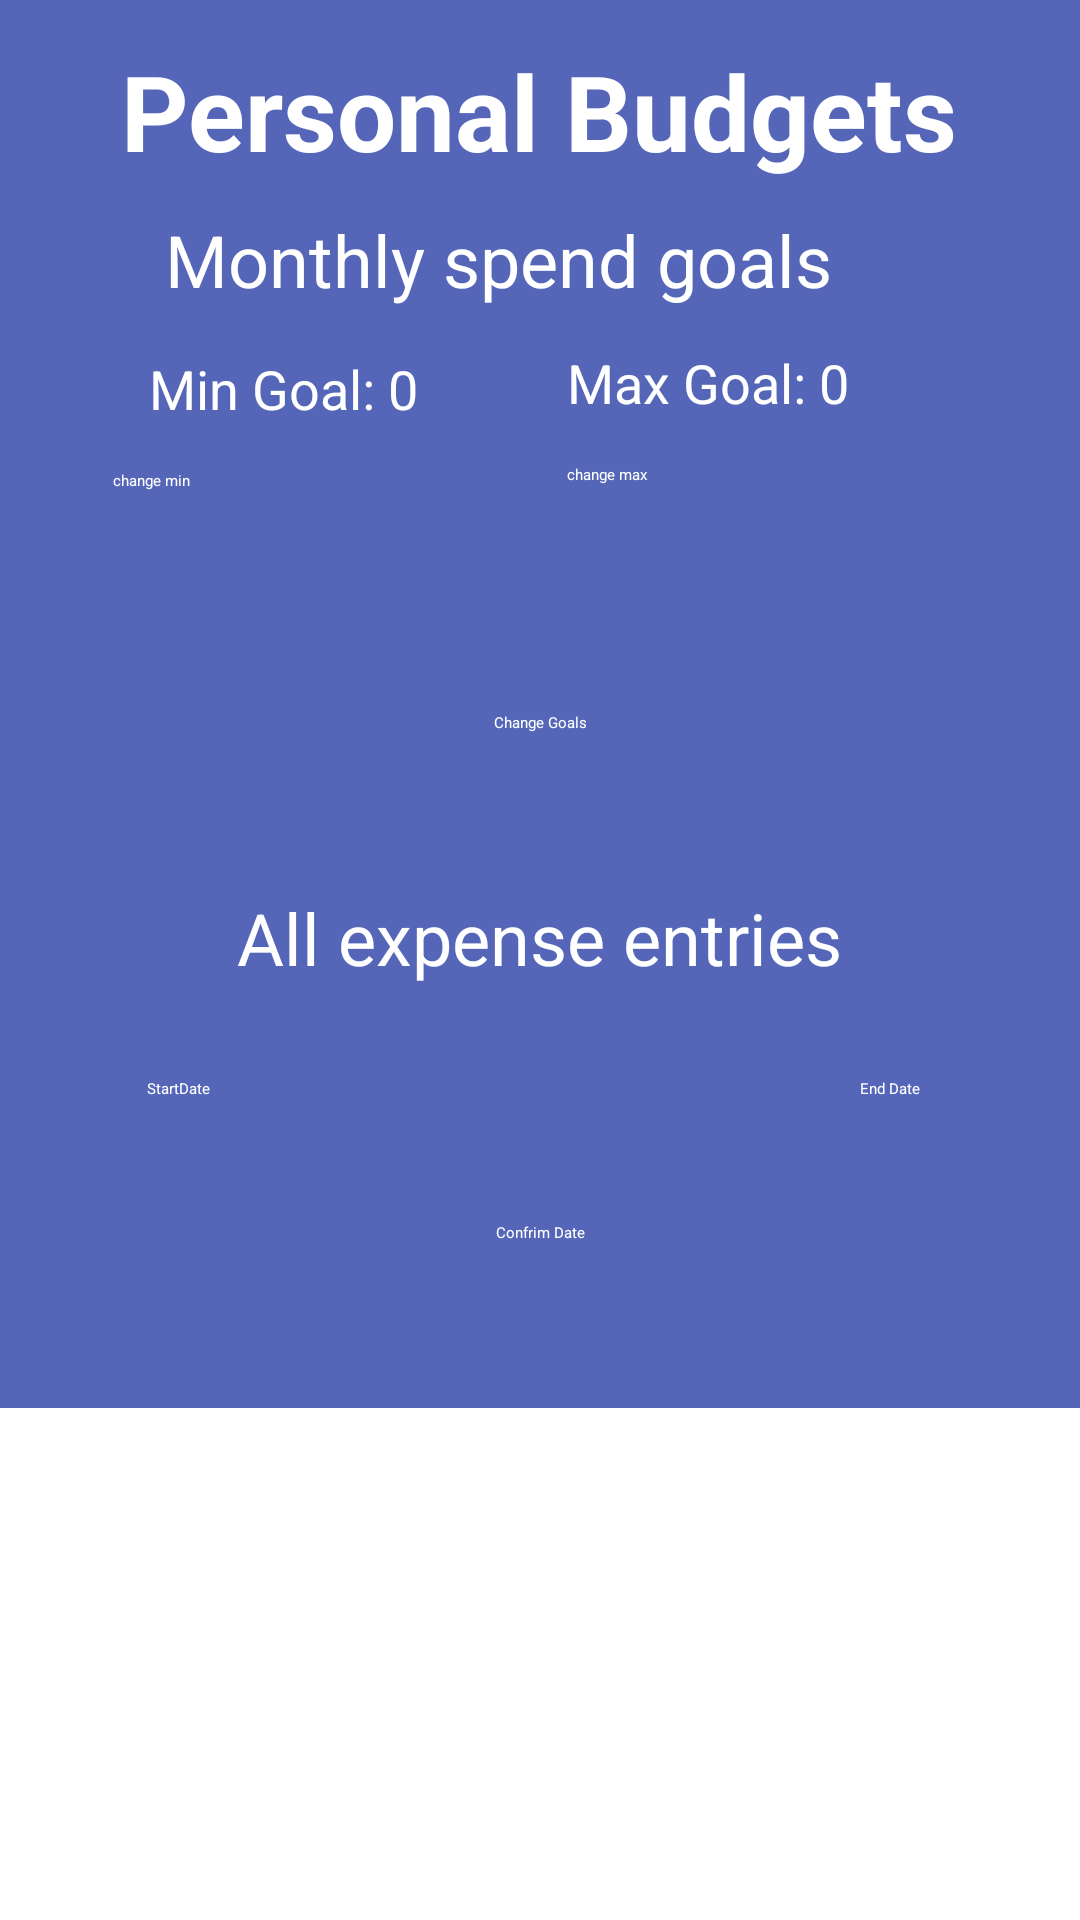

Android layout source for this screen:
<!-- AndroidManifest.xml: application theme Theme.PROG7313_POE -->
<!-- res/layout/activity_my_budget_page.xml -->
<?xml version="1.0" encoding="utf-8"?>
<androidx.constraintlayout.widget.ConstraintLayout xmlns:android="http://schemas.android.com/apk/res/android"
xmlns:app="http://schemas.android.com/apk/res-auto"
xmlns:tools="http://schemas.android.com/tools"
android:id="@+id/main"
android:layout_width="match_parent"
android:layout_height="match_parent"
android:background="@color/darkblue"
tools:context=".MyBudgetPage">

<TextView
    android:id="@+id/textView3"
    android:layout_width="wrap_content"
    android:layout_height="wrap_content"
    android:text="Personal Budgets"
    android:textColor="@color/white"
    android:textSize="35sp"
    android:textStyle="bold"
    app:layout_constraintBottom_toBottomOf="parent"
    app:layout_constraintEnd_toEndOf="parent"
    app:layout_constraintHorizontal_bias="0.496"
    app:layout_constraintStart_toStartOf="parent"
    app:layout_constraintTop_toTopOf="parent"
    app:layout_constraintVertical_bias="0.023" />

<Button
    android:id="@+id/btnReturnFromPersonalBudget"
    android:layout_width="wrap_content"
    android:layout_height="wrap_content"
    android:backgroundTint="@color/blue"
    android:text="Return"
    app:layout_constraintBottom_toBottomOf="parent"
    app:layout_constraintEnd_toEndOf="parent"
    app:layout_constraintHorizontal_bias="0.25"
    app:layout_constraintStart_toStartOf="parent" />

<Button
    android:id="@+id/btnAddPersonalBudget"
    android:layout_width="wrap_content"
    android:layout_height="wrap_content"
    android:backgroundTint="@color/blue"
    android:text="Add"
    app:layout_constraintBottom_toBottomOf="parent"
    app:layout_constraintEnd_toEndOf="parent"
    app:layout_constraintHorizontal_bias="0.746"
    app:layout_constraintStart_toStartOf="parent" />

<TextView
    android:id="@+id/txtMingoal"
    android:layout_width="wrap_content"
    android:layout_height="wrap_content"
    android:layout_marginTop="10dp"
    android:text="Min Goal: 0"
    android:textColor="@color/white"
    android:textSize="18dp"
    app:layout_constraintEnd_toStartOf="@+id/txtMaxGoal"
    app:layout_constraintStart_toStartOf="parent"
    app:layout_constraintTop_toBottomOf="@+id/textView28" />

<TextView
    android:id="@+id/txtMaxGoal"
    android:layout_width="wrap_content"
    android:layout_height="wrap_content"
    android:layout_marginTop="8dp"
    android:text="Max Goal: 0"
    android:textColor="@color/white"
    android:textSize="18dp"
    app:layout_constraintEnd_toEndOf="parent"
    app:layout_constraintHorizontal_bias="0.0"
    app:layout_constraintStart_toStartOf="@+id/edMaxGoal"
    app:layout_constraintTop_toBottomOf="@+id/textView28" />

<TextView
    android:id="@+id/textView28"
    android:layout_width="250dp"
    android:layout_height="37dp"
    android:layout_marginTop="10dp"
    android:text="Monthly spend goals"
    android:textColor="@color/white"
    android:textSize="24dp"
    app:layout_constraintEnd_toEndOf="parent"
    app:layout_constraintStart_toStartOf="parent"
    app:layout_constraintTop_toBottomOf="@+id/textView3" />

<TextView
    android:id="@+id/txtExpenseEntries"
    android:layout_width="250dp"
    android:layout_height="37dp"
    android:layout_marginTop="236dp"
    android:text="All expense entries"
    android:textAlignment="center"
    android:textColor="@color/white"
    android:textSize="24dp"
    app:layout_constraintEnd_toEndOf="parent"
    app:layout_constraintHorizontal_bias="0.496"
    app:layout_constraintStart_toStartOf="parent"
    app:layout_constraintTop_toBottomOf="@+id/textView3" />

<Button
    android:id="@+id/btnChangeMinMax"
    android:layout_width="wrap_content"
    android:layout_height="wrap_content"
    android:layout_marginTop="130dp"
    android:text="Change Goals"
    android:textColor="@color/white"
    app:layout_constraintEnd_toEndOf="parent"
    app:layout_constraintStart_toStartOf="parent"
    app:layout_constraintTop_toBottomOf="@+id/textView28" />

<Button
    android:id="@+id/btnEnd"
    android:layout_width="wrap_content"
    android:layout_height="wrap_content"
    android:layout_marginTop="252dp"
    android:text="End Date"
    android:textColor="@color/white"
    app:layout_constraintEnd_toEndOf="parent"
    app:layout_constraintHorizontal_bias="0.843"
    app:layout_constraintStart_toStartOf="parent"
    app:layout_constraintTop_toBottomOf="@+id/textView28" />

<Button
    android:id="@+id/btnConfrimDate"
    android:layout_width="wrap_content"
    android:layout_height="wrap_content"
    android:layout_marginTop="300dp"
    android:text="Confrim Date"
    android:textColor="@color/white"
    app:layout_constraintEnd_toEndOf="parent"
    app:layout_constraintStart_toStartOf="parent"
    app:layout_constraintTop_toBottomOf="@+id/textView28" />

<Button
    android:id="@+id/btnStart"
    android:layout_width="wrap_content"
    android:layout_height="wrap_content"
    android:layout_marginTop="252dp"
    android:text="StartDate"
    android:textColor="@color/white"
    app:layout_constraintEnd_toEndOf="parent"
    app:layout_constraintHorizontal_bias="0.145"
    app:layout_constraintStart_toStartOf="parent"
    app:layout_constraintTop_toBottomOf="@+id/textView28" />

<EditText
    android:id="@+id/edMinGoal"
    android:layout_width="114dp"
    android:layout_height="51dp"
    android:layout_marginTop="15dp"
    android:ems="10"
    android:hint="change min"
    android:textColor="@color/white"
    android:textColorHint="@color/white"
    android:inputType="text"
    app:layout_constraintEnd_toStartOf="@+id/edMaxGoal"
    app:layout_constraintStart_toStartOf="parent"
    app:layout_constraintTop_toBottomOf="@+id/txtMingoal" />

<EditText
    android:id="@+id/edMaxGoal"
    android:layout_width="121dp"
    android:layout_height="51dp"
    android:layout_marginTop="15dp"
    android:layout_marginEnd="50dp"
    android:ems="10"
    android:hint="change max"
    android:textColor="@color/white"
    android:textColorHint="@color/white"
    android:inputType="text"
    app:layout_constraintEnd_toEndOf="parent"
    app:layout_constraintTop_toBottomOf="@+id/txtMaxGoal"/>

<androidx.recyclerview.widget.RecyclerView
    android:id="@+id/rvExpenses"
    android:layout_width="414dp"
    android:layout_height="195dp"
    android:layout_marginTop="136dp"
    android:background="@color/white"
    app:layout_constraintStart_toStartOf="parent"
    app:layout_constraintTop_toBottomOf="@+id/txtExpenseEntries" />

</androidx.constraintlayout.widget.ConstraintLayout>
<!-- resources referenced by this layout -->
<resources>
  <color name="blue">#35A21F</color>
  <color name="darkblue">#5566B8</color>
  <color name="white">#FFFFFFFF</color>
</resources>
